Run: headless pygame with SDL's dummy video driver; simulated clock (each Clock.tick advances the game by its frame time, no real sleeping); random seed 0; keys injected as events and as key.get_pressed() state; no mouse input.
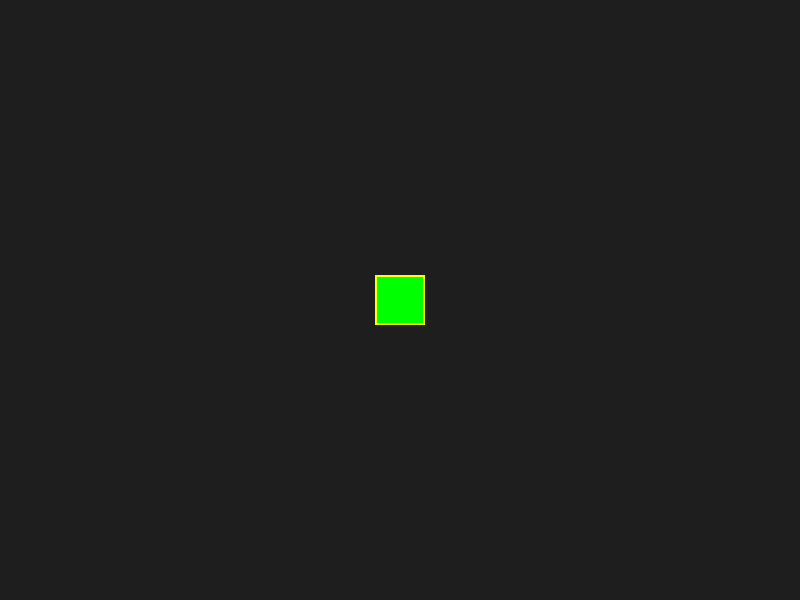
Frame 1 of 4 · flips 1–60 · no input
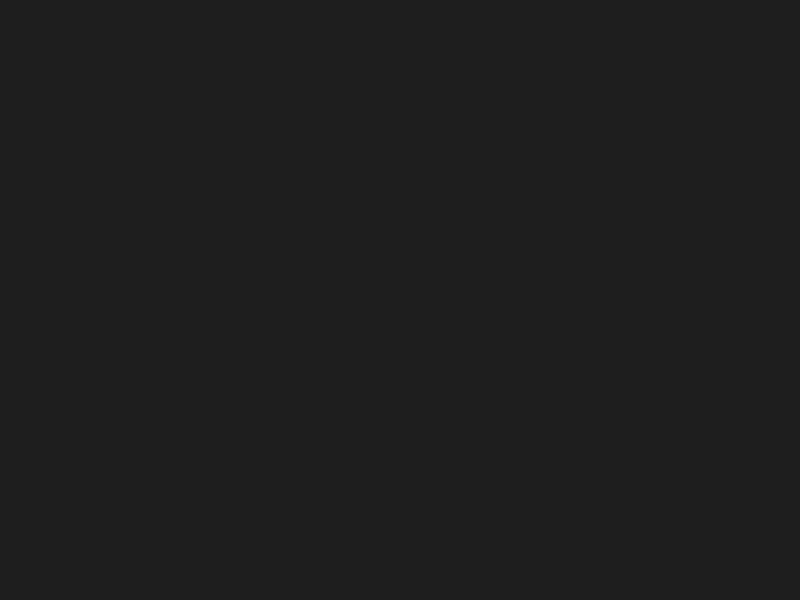
Frame 2 of 4 · flips 61–180 · tapped SPACE, RETURN · held RIGHT (→), D
Frame 3 of 4 · flips 181–300 · held DOWN (↓), S · screen unchanged from frame 2, image omitted
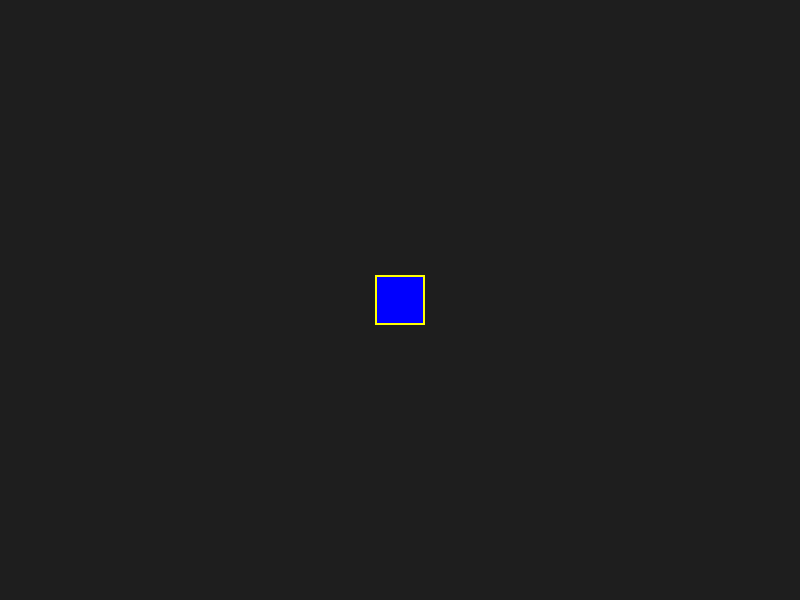
Frame 4 of 4 · flips 301–420 · held LEFT (←), A, UP (↑), W

The pygame program that drew these frames:

import pygame
from pygame.locals import *

pygame.init()

# Screen setup
WIDTH, HEIGHT = 800, 600
screen = pygame.display.set_mode((WIDTH, HEIGHT))
pygame.display.set_caption("Player Animation Example")

# Clock for controlling frame rate
clock = pygame.time.Clock()

# Player animation setup
player_sprites = [
    pygame.Surface((50, 50), pygame.SRCALPHA),  # Placeholder frames
    pygame.Surface((50, 50), pygame.SRCALPHA),
    pygame.Surface((50, 50), pygame.SRCALPHA),
]
player_sprites[0].fill((255, 0, 0))
player_sprites[1].fill((0, 255, 0))
player_sprites[2].fill((0, 0, 255))

player_index = 0
player_pos = [WIDTH // 2, HEIGHT // 2]  # Player's position in the world
player_speed = 5

# Rect to follow the player animation
player_rect = player_sprites[0].get_rect(center=player_pos)

# Animation timing
ANIMATION_SPEED = 200  # Milliseconds per frame
last_update_time = pygame.time.get_ticks()

# Game loop
running = True
while running:
    screen.fill((30, 30, 30))

    # Event handling
    for event in pygame.event.get():
        if event.type == QUIT:
            running = False

    # Movement
    keys = pygame.key.get_pressed()
    if keys[K_UP]:
        player_pos[1] -= player_speed
    if keys[K_DOWN]:
        player_pos[1] += player_speed
    if keys[K_LEFT]:
        player_pos[0] -= player_speed
    if keys[K_RIGHT]:
        player_pos[0] += player_speed

    # Update animation frame
    current_time = pygame.time.get_ticks()
    if current_time - last_update_time > ANIMATION_SPEED:
        player_index = (player_index + 1) % len(player_sprites)
        last_update_time = current_time

    # Update player_rect to follow the animation and player position
    player_rect = player_sprites[player_index].get_rect(center=player_pos)

    # Draw player animation
    screen.blit(player_sprites[player_index], player_rect.topleft)

    # Debugging: Draw the player_rect (outline)
    pygame.draw.rect(screen, (255, 255, 0), player_rect, 2)

    # Update display
    pygame.display.flip()

    # Control frame rate
    clock.tick(60)

pygame.quit()
